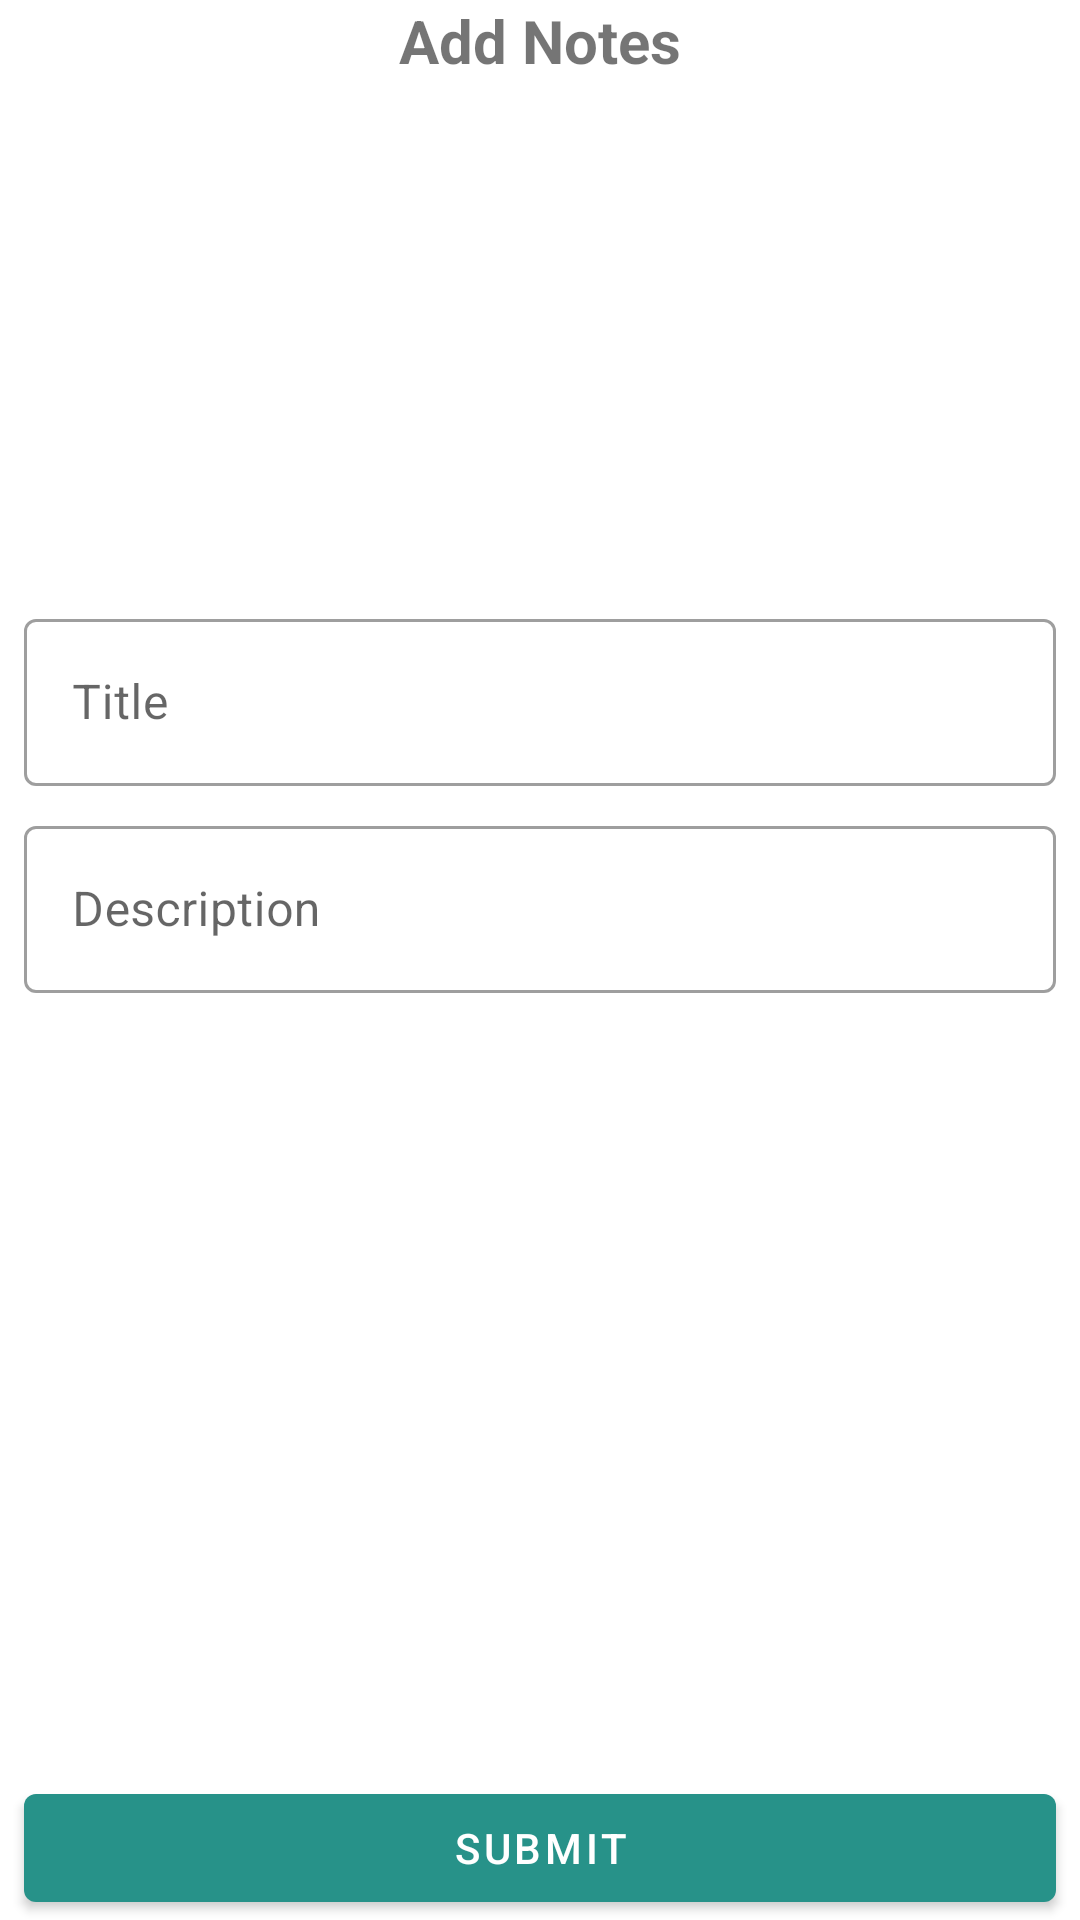

Layout XML and referenced resources for this Android screen:
<!-- AndroidManifest.xml: activity theme NoToolBar -->
<!-- res/layout/activity_add_notes.xml -->
<?xml version="1.0" encoding="utf-8"?>
<androidx.constraintlayout.widget.ConstraintLayout
    xmlns:android="http://schemas.android.com/apk/res/android"
    xmlns:app="http://schemas.android.com/apk/res-auto"
    xmlns:tools="http://schemas.android.com/tools"
    android:layout_width="match_parent"
    android:layout_height="match_parent">
    <ImageView
        android:layout_width="150dp"
        app:layout_constraintStart_toStartOf="parent"
        app:layout_constraintEnd_toEndOf="parent"
        app:layout_constraintTop_toBottomOf="@+id/textView"
        android:id="@+id/imageViewNotes"
        android:layout_marginStart="16dp"
        android:layout_marginTop="16dp"
        android:layout_marginEnd="16dp"
        android:src="@mipmap/ic_launcher_round"
        android:layout_height="150dp" />
    <TextView
        android:layout_width="wrap_content"
        android:layout_height="wrap_content"
        android:text="Add Notes"
        android:id="@+id/textView"
        android:textAlignment="center"
        android:textSize="20dp"
        android:textStyle="bold"
        app:layout_constraintEnd_toEndOf="parent"
        app:layout_constraintStart_toStartOf="parent"
        app:layout_constraintTop_toTopOf="parent" />

    <com.google.android.material.textfield.TextInputLayout
        android:id="@+id/container_title"
        style="@style/Widget.MaterialComponents.TextInputLayout.OutlinedBox"
        android:layout_width="match_parent"
        android:layout_height="wrap_content"
        android:hint="Title"
        android:layout_marginStart="8dp"
        android:layout_marginEnd="8dp"
        android:layout_marginTop="8dp"
        app:layout_constraintTop_toBottomOf="@+id/imageViewNotes">


        <com.google.android.material.textfield.TextInputEditText

            android:id="@+id/editTextTitle"
            android:layout_width="match_parent"
            android:layout_height="wrap_content" />
    </com.google.android.material.textfield.TextInputLayout>

    <com.google.android.material.textfield.TextInputLayout
        android:id="@+id/container_description"
        style="@style/Widget.MaterialComponents.TextInputLayout.OutlinedBox"
        android:layout_width="match_parent"
        android:layout_height="wrap_content"
        android:hint="Description"
        android:layout_marginStart="8dp"
        android:layout_marginEnd="8dp"
        android:layout_marginTop="8dp"
        app:layout_constraintEnd_toEndOf="@+id/container_title"
        app:layout_constraintStart_toStartOf="@+id/container_title"
        app:layout_constraintTop_toBottomOf="@+id/container_title">


        <com.google.android.material.textfield.TextInputEditText

            android:id="@+id/editTextDescription"
            android:layout_width="match_parent"
            android:layout_height="wrap_content" />
    </com.google.android.material.textfield.TextInputLayout>

    <com.google.android.material.button.MaterialButton
        android:layout_width="match_parent"
        android:layout_height="wrap_content"
        android:layout_marginStart="8dp"
        android:layout_marginEnd="8dp"
        android:layout_marginTop="8dp"
        android:text="Submit"
        android:id="@+id/buttonSubmit"
        app:layout_constraintEnd_toEndOf="@+id/container_description"
        app:layout_constraintStart_toStartOf="@+id/container_description"
        app:layout_constraintBottom_toBottomOf="parent" />

</androidx.constraintlayout.widget.ConstraintLayout>
<!-- resources referenced by this layout -->
<resources>
  <!-- mipmap ic_launcher_round (mipmap-anydpi-v26) -->
  <?xml version="1.0" encoding="utf-8"?>
  <adaptive-icon xmlns:android="http://schemas.android.com/apk/res/android">
      <background android:drawable="@color/colorPrimary"/>
      <foreground android:drawable="@drawable/ic_customer"/>
  </adaptive-icon>
  <style name="NoToolBar" parent="Theme.MaterialComponents.Light.NoActionBar">
          
          <item name="colorPrimary">@color/colorPrimary</item>
          <item name="colorPrimaryDark">@color/colorPrimaryDark</item>
          <item name="colorAccent">@color/colorAccent</item>
      </style>
  <color name="colorPrimary">#279289</color>
  <color name="colorPrimaryDark">#179488</color>
  <color name="colorAccent">#159288</color>
</resources>
